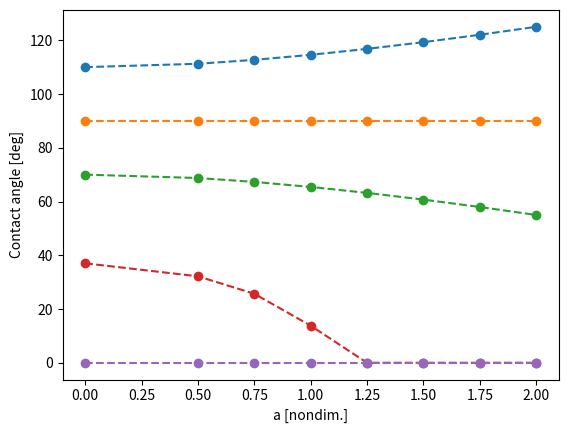

Python code for this plot:
from math import pi

import scipy as sc
import scipy.special
import scipy.optimize as sc_opt

import numpy as np
import matplotlib.pyplot as plt

# a2 = amplitude^2 * frequency^2
rough_parameter = lambda a2 : (2.0/pi) * np.sqrt(a2+1.0) * sc.special.ellipe(a2/(a2+1.0))

"""
q_O (e)     theta_0 (deg.) (approx)
-0.40       110
-0.60       90
-0.67       70
-0.74       37
-0.79       0
The case on complete wetting is not considered
"""

# Substrate partial charges and respective contact angles
charges = np.array([0.40, 0.60, 0.67, 0.74, 0.79])
flat_angles = np.array([110.0, 90.0, 70.0, 37.0, 0.0])

# Roughness parameter
a = np.zeros(8, dtype=float)
a[0] = 0.0
for k in range(1,8) :
    a[k] = 0.25+0.25*k
xi_r = rough_parameter(a**2)

# Storage for contact angles
cos_wave_angle = np.outer( xi_r, np.cos( np.deg2rad(flat_angles) ) )
sat_arccos = lambda cval : 0.0 if (cval>1.0) else np.rad2deg(np.arccos(cval))
wave_angle = np.vectorize(sat_arccos)(cos_wave_angle)

print("-------------------------------------------------------------------")
print("# Effect of surface roughness on equilibrium c.a. in Wenzel state #")
print("-------------------------------------------------------------------")

line = "q \ a\t"
for i in range(8) :
    line = line+str(a[i])+"\t"
print(line)

for i in range(5):
    line = str(charges[i])+"\t"
    for j in range (8):
        line = line+"{:3.3f}".format(wave_angle[j][i])+"\t"
    print(line)

plt.plot(a, wave_angle, 'o--')
plt.xlabel('a [nondim.]')
plt.ylabel('Contact angle [deg]')
plt.show()

# Obtaining the value of a for the correct c.a.
theta_Y_tar = 38.8  # [deg]
theta_W_tar = 30.0  # [deg]

r_tar = np.cos( np.deg2rad(theta_W_tar) ) / np.cos( np.deg2rad(theta_Y_tar) )
a_tar = sc_opt.fsolve(lambda a : rough_parameter(a**2)-r_tar, 0.1)[0]

print("------------------------------------")
print("theta_Y = "+str(theta_Y_tar)+" [deg]")
print("theta_W = "+str(theta_W_tar)+" [deg]")
print("r       = "+str(r_tar)+" [-1]")
print("a       = "+str(a_tar)+" [-1]")
